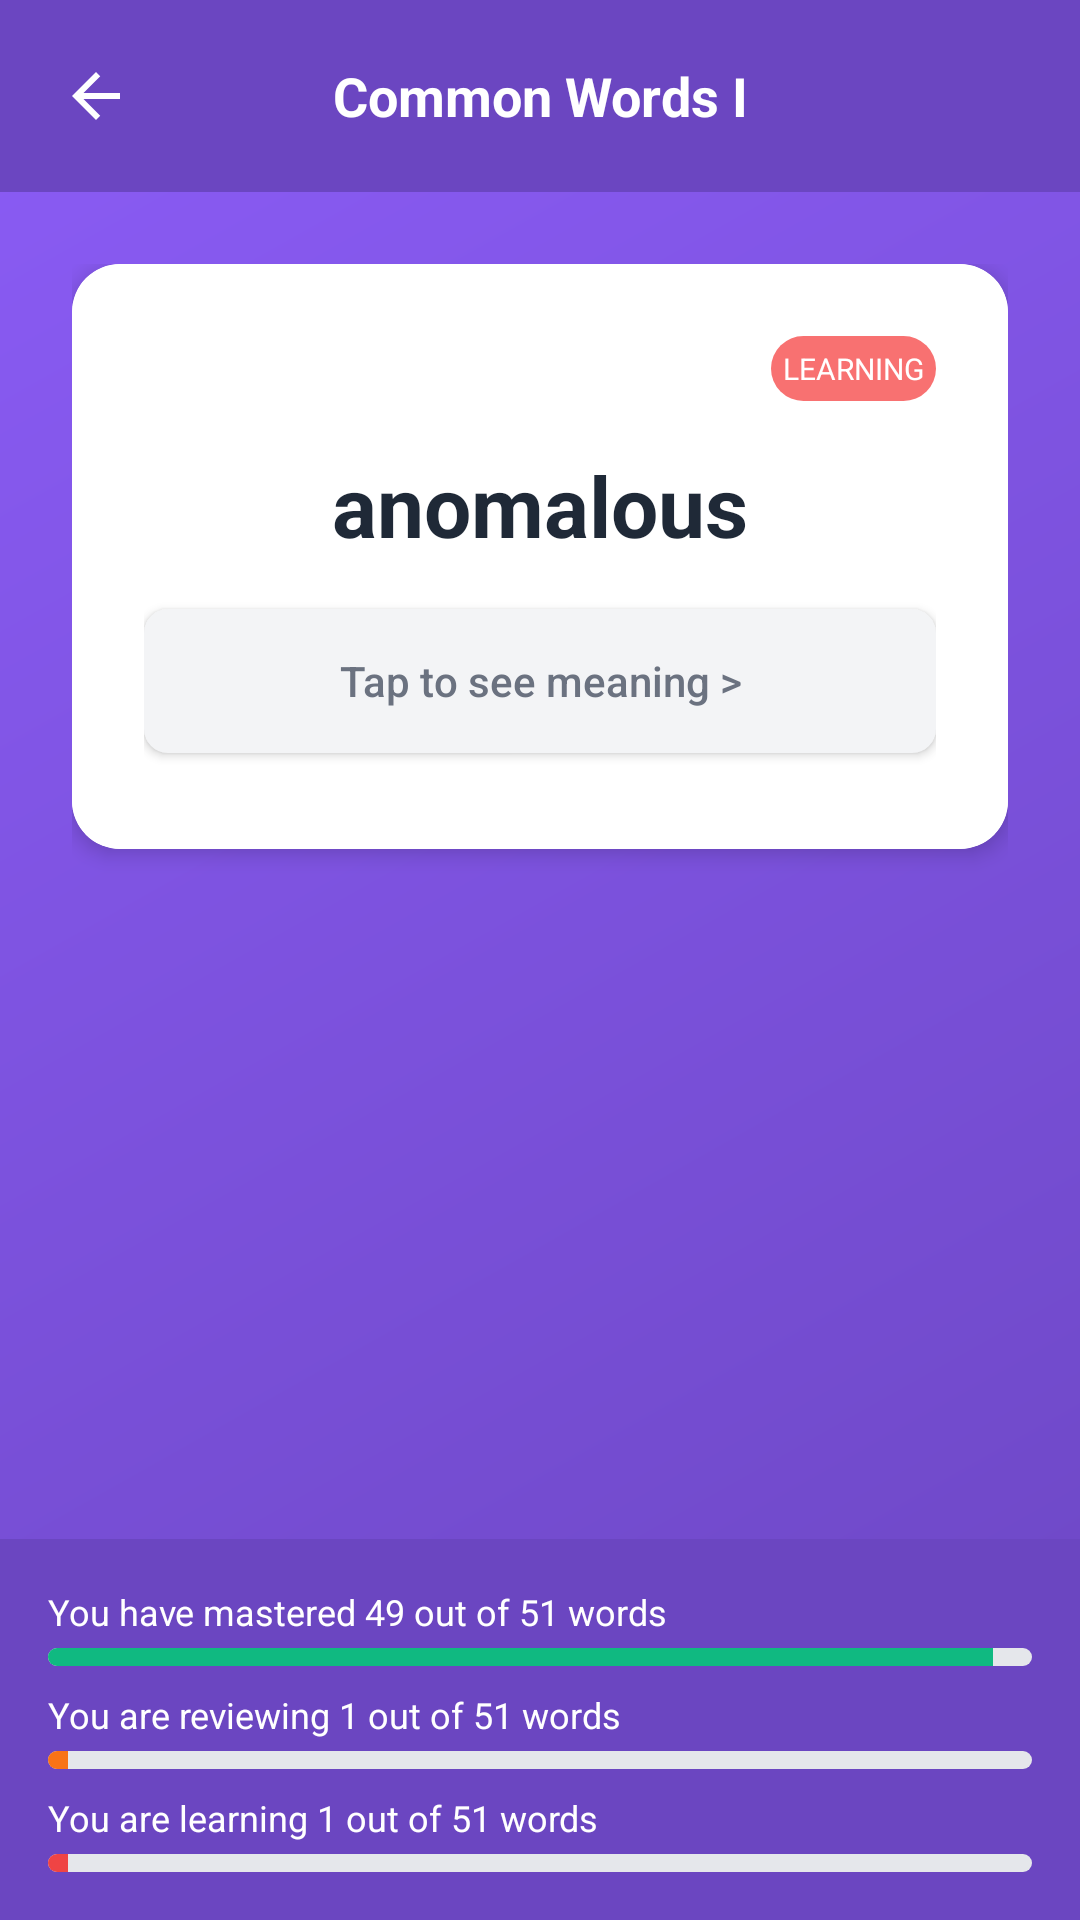

Android layout source for this screen:
<!-- AndroidManifest.xml: activity theme Theme.AppCompat.Light.NoActionBar -->
<!-- res/layout/activity_flashcard.xml -->
<?xml version="1.0" encoding="utf-8"?>
<LinearLayout xmlns:android="http://schemas.android.com/apk/res/android"
    android:layout_width="match_parent"
    android:layout_height="match_parent"
    android:orientation="vertical"
    android:background="@drawable/flashcard_background">

    
    <LinearLayout
        android:layout_width="match_parent"
        android:layout_height="wrap_content"
        android:orientation="horizontal"
        android:background="#6B46C1"
        android:padding="16dp"
        android:gravity="center_vertical">

        
        <ImageButton
            android:id="@+id/backButton"
            android:layout_width="32dp"
            android:layout_height="32dp"
            android:src="@drawable/ic_back"
            android:background="?attr/selectableItemBackgroundBorderless"
            android:contentDescription="Back" />

        
        <TextView
            android:id="@+id/categoryTitle"
            android:layout_width="0dp"
            android:layout_height="wrap_content"
            android:layout_weight="1"
            android:text="Common Words I"
            android:textSize="18sp"
            android:textColor="@android:color/white"
            android:textStyle="bold"
            android:gravity="center" />

        
        <View
            android:layout_width="32dp"
            android:layout_height="32dp" />

    </LinearLayout>

    
    <LinearLayout
        android:layout_width="match_parent"
        android:layout_height="0dp"
        android:layout_weight="1"
        android:orientation="vertical"
        android:padding="24dp">

        
        <androidx.cardview.widget.CardView
            android:layout_width="match_parent"
            android:layout_height="wrap_content"
            android:layout_marginBottom="24dp"
            app:cardCornerRadius="16dp"
            app:cardElevation="4dp"
            xmlns:app="http://schemas.android.com/apk/res-auto">

            <LinearLayout
                android:layout_width="match_parent"
                android:layout_height="wrap_content"
                android:orientation="vertical"
                android:padding="24dp"
                android:background="@android:color/white">

                
                <TextView
                    android:id="@+id/statusTag"
                    android:layout_width="wrap_content"
                    android:layout_height="wrap_content"
                    android:text="LEARNING"
                    android:textSize="10sp"
                    android:textColor="@android:color/white"
                    android:background="@drawable/learning_tag_background"
                    android:padding="4dp"
                    android:layout_gravity="end"
                    android:layout_marginBottom="16dp" />

                
                <TextView
                    android:id="@+id/termText"
                    android:layout_width="match_parent"
                    android:layout_height="wrap_content"
                    android:text="anomalous"
                    android:textSize="28sp"
                    android:textColor="#1F2937"
                    android:textStyle="bold"
                    android:gravity="center"
                    android:layout_marginBottom="16dp" />

                
                <Button
                    android:id="@+id/tapToSeeButton"
                    android:layout_width="match_parent"
                    android:layout_height="wrap_content"
                    android:text="Tap to see meaning >"
                    android:textSize="14sp"
                    android:textColor="#6B7280"
                    android:background="@drawable/tap_to_see_background"
                    android:textAllCaps="false"
                    android:padding="12dp" />

                
                <TextView
                    android:id="@+id/definitionText"
                    android:layout_width="match_parent"
                    android:layout_height="wrap_content"
                    android:text="adjective: not normal"
                    android:textSize="14sp"
                    android:textColor="#1F2937"
                    android:textStyle="bold"
                    android:layout_marginBottom="12dp"
                    android:visibility="gone" />

                
                <TextView
                    android:id="@+id/exampleText"
                    android:layout_width="match_parent"
                    android:layout_height="wrap_content"
                    android:text="According to those who do not believe in climate change, the extreme weather over the last five years is simply anomalous—daily temperatures should return to their old averages, they believe."
                    android:textSize="14sp"
                    android:textColor="#374151"
                    android:lineSpacingExtra="4dp"
                    android:layout_marginBottom="16dp"
                    android:visibility="gone" />

                
                <LinearLayout
                    android:layout_width="match_parent"
                    android:layout_height="wrap_content"
                    android:orientation="vertical"
                    android:layout_marginTop="8dp">

                    <Button
                        android:id="@+id/knewItButton"
                        android:layout_width="match_parent"
                        android:layout_height="48dp"
                        android:text="✓ I knew this word"
                        android:textSize="14sp"
                        android:textColor="@android:color/white"
                        android:background="@drawable/knew_it_button_background"
                        android:textAllCaps="false"
                        android:layout_marginBottom="8dp"
                        android:visibility="gone" />

                    <Button
                        android:id="@+id/didntKnowButton"
                        android:layout_width="match_parent"
                        android:layout_height="48dp"
                        android:text="✗ I didn't know this word"
                        android:textSize="14sp"
                        android:textColor="@android:color/white"
                        android:background="@drawable/didnt_know_button_background"
                        android:textAllCaps="false"
                        android:visibility="gone" />

                </LinearLayout>

            </LinearLayout>

        </androidx.cardview.widget.CardView>

    </LinearLayout>

    
    <LinearLayout
        android:layout_width="match_parent"
        android:layout_height="wrap_content"
        android:orientation="vertical"
        android:background="#6B46C1"
        android:padding="16dp">

        
        <LinearLayout
            android:layout_width="match_parent"
            android:layout_height="wrap_content"
            android:orientation="vertical"
            android:layout_marginBottom="8dp">

            <TextView
                android:id="@+id/masteredProgress"
                android:layout_width="wrap_content"
                android:layout_height="wrap_content"
                android:text="You have mastered 49 out of 51 words"
                android:textSize="12sp"
                android:textColor="@android:color/white"
                android:layout_marginBottom="4dp" />

            <ProgressBar
                android:id="@+id/masteredProgressBar"
                style="?android:attr/progressBarStyleHorizontal"
                android:layout_width="match_parent"
                android:layout_height="6dp"
                android:progress="96"
                android:progressDrawable="@drawable/progress_bar_green" />

        </LinearLayout>

        
        <LinearLayout
            android:layout_width="match_parent"
            android:layout_height="wrap_content"
            android:orientation="vertical"
            android:layout_marginBottom="8dp">

            <TextView
                android:id="@+id/reviewingProgress"
                android:layout_width="wrap_content"
                android:layout_height="wrap_content"
                android:text="You are reviewing 1 out of 51 words"
                android:textSize="12sp"
                android:textColor="@android:color/white"
                android:layout_marginBottom="4dp" />

            <ProgressBar
                android:id="@+id/reviewingProgressBar"
                style="?android:attr/progressBarStyleHorizontal"
                android:layout_width="match_parent"
                android:layout_height="6dp"
                android:progress="2"
                android:progressDrawable="@drawable/progress_bar_orange" />

        </LinearLayout>

        
        <LinearLayout
            android:layout_width="match_parent"
            android:layout_height="wrap_content"
            android:orientation="vertical">

            <TextView
                android:id="@+id/learningProgress"
                android:layout_width="wrap_content"
                android:layout_height="wrap_content"
                android:text="You are learning 1 out of 51 words"
                android:textSize="12sp"
                android:textColor="@android:color/white"
                android:layout_marginBottom="4dp" />

            <ProgressBar
                android:id="@+id/learningProgressBar"
                style="?android:attr/progressBarStyleHorizontal"
                android:layout_width="match_parent"
                android:layout_height="6dp"
                android:progress="2"
                android:progressDrawable="@drawable/progress_bar_red" />

        </LinearLayout>

    </LinearLayout>

</LinearLayout>
<!-- resources referenced by this layout -->
<resources>
  <!-- drawable didnt_know_button_background (drawable) -->
  <?xml version="1.0" encoding="utf-8"?>
  <selector xmlns:android="http://schemas.android.com/apk/res/android">
      <item android:state_pressed="true">
          <shape>
              <solid android:color="#DC2626" />
              <corners android:radius="8dp" />
          </shape>
      </item>
      <item>
          <shape>
              <solid android:color="#EF4444" />
              <corners android:radius="8dp" />
          </shape>
      </item>
  </selector>
  <!-- drawable flashcard_background (drawable) -->
  <?xml version="1.0" encoding="utf-8"?>
  <shape xmlns:android="http://schemas.android.com/apk/res/android">
      <gradient
          android:startColor="#6B46C1"
          android:endColor="#8B5CF6"
          android:angle="135" />
  </shape>
  <!-- drawable ic_back (drawable) -->
  <?xml version="1.0" encoding="utf-8"?>
  <vector xmlns:android="http://schemas.android.com/apk/res/android"
      android:width="24dp"
      android:height="24dp"
      android:viewportWidth="24"
      android:viewportHeight="24">
      <path
          android:fillColor="@android:color/white"
          android:pathData="M20,11H7.83l5.59,-5.59L12,4L4,12l8,8l1.41,-1.41L7.83,13H20V11z"/>
  </vector>
  <!-- drawable knew_it_button_background (drawable) -->
  <?xml version="1.0" encoding="utf-8"?>
  <selector xmlns:android="http://schemas.android.com/apk/res/android">
      <item android:state_pressed="true">
          <shape>
              <solid android:color="#059669" />
              <corners android:radius="8dp" />
          </shape>
      </item>
      <item>
          <shape>
              <solid android:color="#10B981" />
              <corners android:radius="8dp" />
          </shape>
      </item>
  </selector>
  <!-- drawable learning_tag_background (drawable) -->
  <?xml version="1.0" encoding="utf-8"?>
  <shape xmlns:android="http://schemas.android.com/apk/res/android">
      <solid android:color="#F87171" />
      <corners android:radius="12dp" />
  </shape>
  <!-- drawable progress_bar_green (drawable) -->
  <?xml version="1.0" encoding="utf-8"?>
  <layer-list xmlns:android="http://schemas.android.com/apk/res/android">
      <item android:id="@android:id/background">
          <shape>
              <solid android:color="#E5E7EB" />
              <corners android:radius="4dp" />
          </shape>
      </item>
      <item android:id="@android:id/progress">
          <clip>
              <shape>
                  <solid android:color="#10B981" />
                  <corners android:radius="4dp" />
              </shape>
          </clip>
      </item>
  </layer-list>
  <!-- drawable progress_bar_red (drawable) -->
  <?xml version="1.0" encoding="utf-8"?>
  <layer-list xmlns:android="http://schemas.android.com/apk/res/android">
      <item android:id="@android:id/background">
          <shape>
              <solid android:color="#E5E7EB" />
              <corners android:radius="4dp" />
          </shape>
      </item>
      <item android:id="@android:id/progress">
          <clip>
              <shape>
                  <solid android:color="#EF4444" />
                  <corners android:radius="4dp" />
              </shape>
          </clip>
      </item>
  </layer-list>
  <!-- drawable tap_to_see_background (drawable) -->
  <?xml version="1.0" encoding="utf-8"?>
  <selector xmlns:android="http://schemas.android.com/apk/res/android">
      <item android:state_pressed="true">
          <shape>
              <solid android:color="#E5E7EB" />
              <corners android:radius="8dp" />
          </shape>
      </item>
      <item>
          <shape>
              <solid android:color="#F3F4F6" />
              <corners android:radius="8dp" />
          </shape>
      </item>
  </selector>
</resources>
